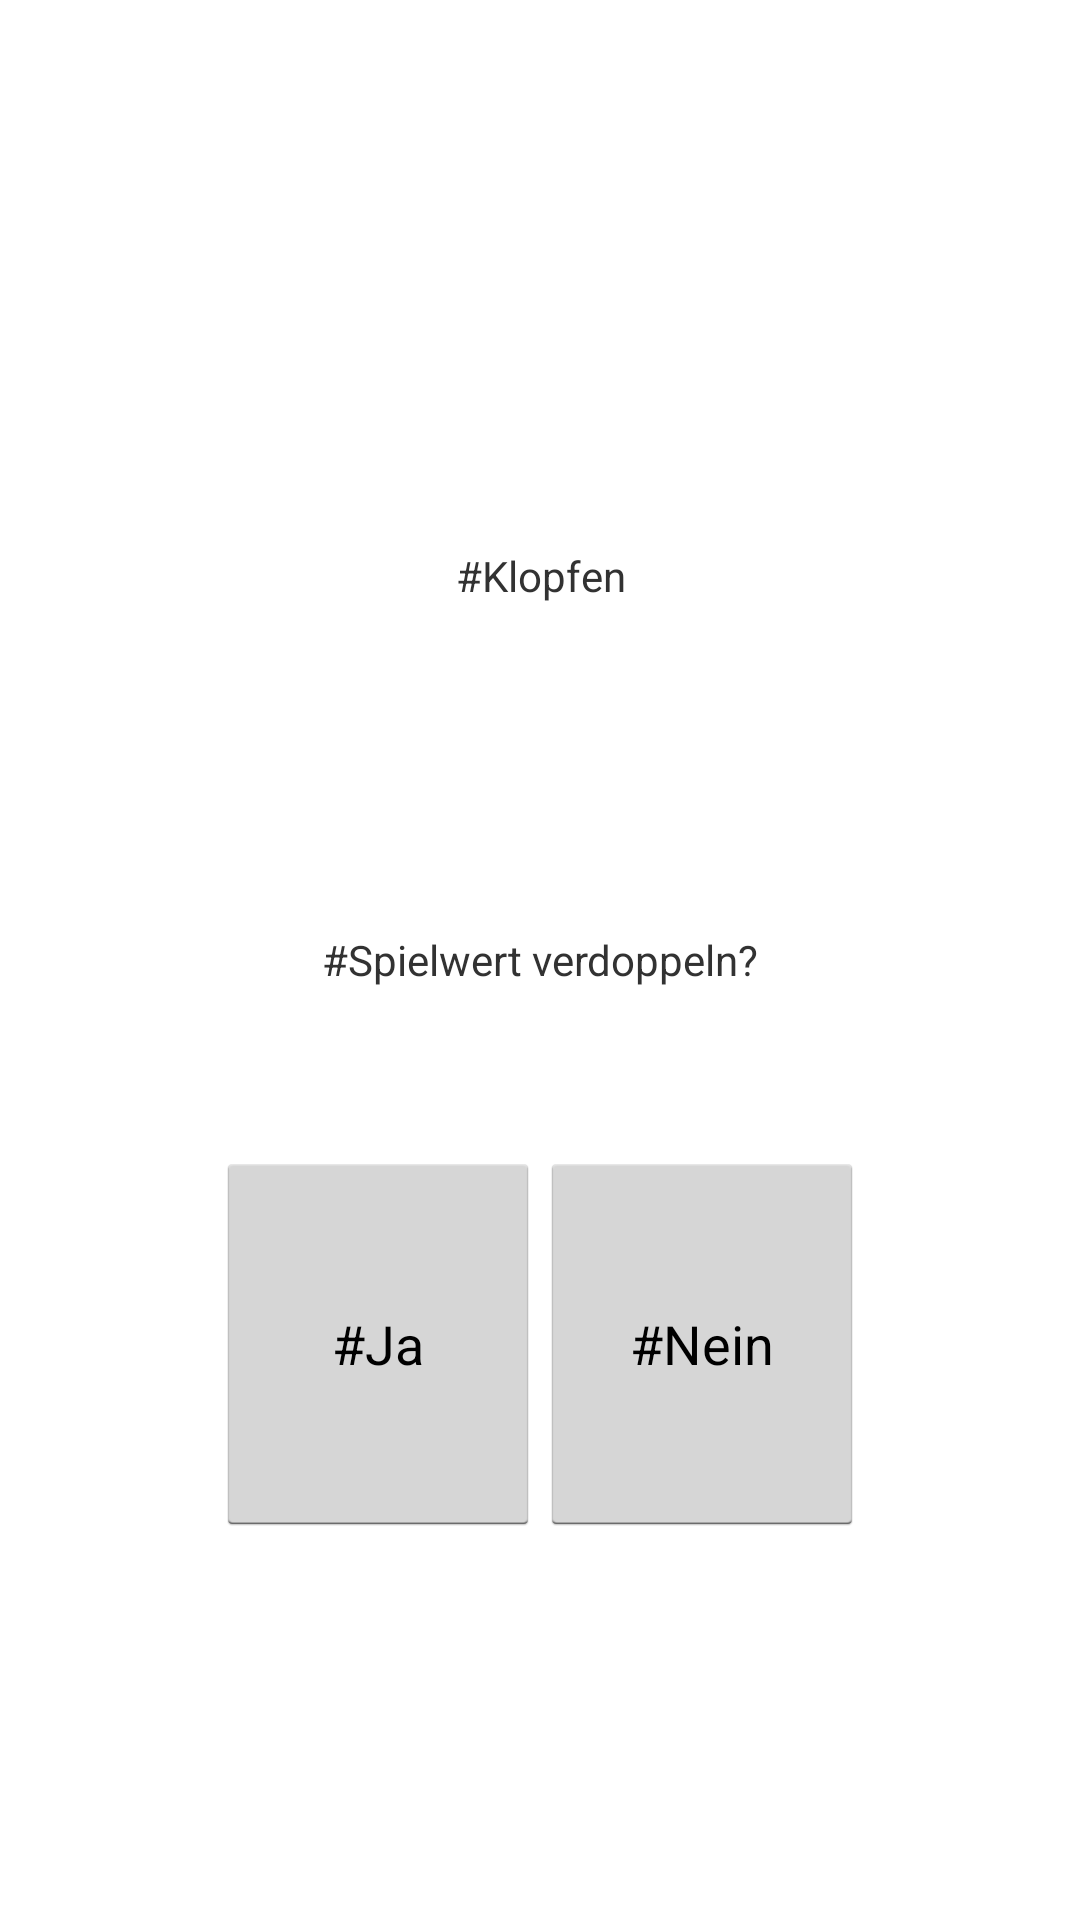

Produce the Android XML layout that renders to this screen, including the resource entries it uses.
<!-- AndroidManifest.xml: application theme AppTheme -->
<!-- res/layout/dialogklopfen.xml -->
<LinearLayout xmlns:android="http://schemas.android.com/apk/res/android"
    android:layout_width="match_parent"
    android:layout_height="match_parent"
    android:orientation="vertical" >

    <Button
        android:layout_width="match_parent"
        android:layout_height="0dp"
        android:layout_weight="1"
        android:onClick="clickedSpace"
        android:visibility="invisible" />

    <TextView
        android:id="@+id/textKlopfen"
        android:layout_width="match_parent"
        android:layout_height="0dp"
        android:layout_weight="1"
        android:gravity="center"
        android:text="#Klopfen" />

    <TextView
        android:id="@+id/textVerdoppeln"
        android:layout_width="match_parent"
        android:layout_height="0dp"
        android:layout_weight="1"
        android:gravity="center"
        android:text="#Spielwert verdoppeln?" />

    <LinearLayout
        android:layout_width="match_parent"
        android:layout_height="0dp"
        android:layout_weight="1" >

        <Button
            android:layout_width="0dp"
            android:layout_height="match_parent"
            android:layout_weight="2"
            android:onClick="clickedSpace"
            android:visibility="invisible" />

        <Button
            android:id="@+id/buttonVerdoppelnJa"
            android:layout_width="0dp"
            android:layout_height="match_parent"
            android:layout_weight="3"
            android:onClick="clickedVerdoppelnJa"
            android:text="#Ja" />

        <Button
            android:id="@+id/buttonVerdoppelnNein"
            android:layout_width="0dp"
            android:layout_height="match_parent"
            android:layout_weight="3"
            android:onClick="clickedVerdoppelnNein"
            android:text="#Nein" />

        <Button
            android:layout_width="0dp"
            android:layout_height="match_parent"
            android:layout_weight="2"
            android:onClick="clickedSpace"
            android:visibility="invisible" />
    </LinearLayout>

    <Button
        android:layout_width="match_parent"
        android:layout_height="0dp"
        android:layout_weight="1"
        android:onClick="clickedSpace"
        android:visibility="invisible" />

</LinearLayout>
<!-- resources referenced by this layout -->
<resources>
  <style name="AppTheme" parent="android:Theme.Light">
          <item name="android:windowBackground">@null</item>
      </style>
</resources>
